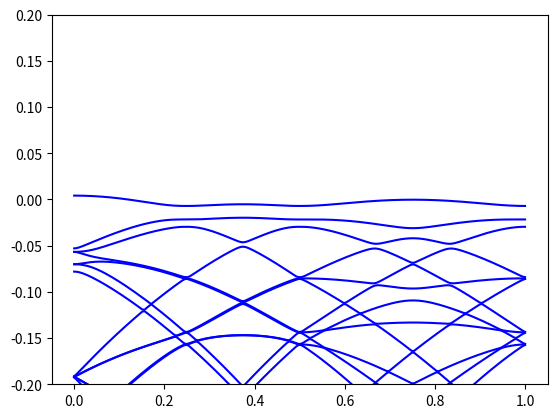

Python code for this plot:
'''
[redacted]
This is moire bands of WSe2 on MoSe2
continuum model using plane wave expansion
'''

import numpy as np 
import matplotlib.pyplot as plt 
from numpy import pi, sin, cos, exp, sqrt 
#define constant
theta = 2    #degree
V     = 6.6     #meV
psi   = -94.0   #degree
meff  = 0.35    #electron mass
a0    = 3.297   #angstrom
N     = 8       #truncate range
I     = complex(0, 1)

#tune parameter
def Rot(theta):
    '''Rotation matrix'''
    return np.array([[np.cos(theta), -np.sin(theta)], \
        [np.sin(theta), np.cos(theta)]])

theta = theta * pi / 180.0
V = V * 10**(-3)
psi = psi * pi / 180.0
hbar = 4.135667 * 10**(-15)/2/pi
me = 0.51099895 * 10**(6)
m_eff = meff*me
kin = -hbar**2/2/m_eff *9*10**(16)
a0 = a0 * 10**(-10)
a1 = a0 * np.array([1, 0])
a2 = Rot(pi/3).dot(a1) #.dot 向量内积、多维矩阵乘法和矩阵与向量的乘法。
G1 = 4*pi/sqrt(3)/a0*np.array([0, 1])
G2 = Rot(pi/3).dot(G1)
g1 = theta*np.array([G1[1], -G1[0]])
g2 = theta*np.array([G2[1], -G2[0]])
kD = g1[0]/sqrt(3)
Kb = np.array([-kD*sqrt(3)/2, -kD/2])

#define Lattice
L = []
invL = np.zeros((2*N+1, 2*N+1), int)
def Lattice(n):
    count = 0
    for i in np.arange(-n, n+1):
        for j in np.arange(-n, n+1):
            L.append([i, j])
            invL[i+n, j+n] = count
            count = count + 1
Lattice(N)
siteN = (2*N+1)**2
L = np.array(L)

def SolvHamiltonian(kx, ky):
    H = np.zeros((siteN, siteN), dtype=complex)
    for i in np.arange(siteN):
        ix = L[i, 0]
        iy = L[i, 1]
        ax = kx - Kb[0] + ix*g1[0] + iy*g2[0]
        ay = ky - Kb[1] + ix*g1[1] + iy*g2[1]
        H[i, i] += kin * (ax**2 + ay**2)
        if (ix != N):
            j = invL[ix+1 +N, iy +N]
            H[j, i] += V*exp(I*psi)
        if (iy != N):
            j = invL[ix +N, iy+1 +N]
            H[j, i] += V*exp(-I*psi)
        if ((ix != -N) and (iy != N)):
            j = invL[ix-1 +N, iy+1 +N] 
            H[j, i] += V*exp(I*psi)
        if (ix != -N):
            j = invL[ix-1 +N, iy +N]
            H[j, i] += V*exp(-I*psi)
        if (iy != -N):
            j = invL[ix +N, iy-1 +N]
            H[j, i] += V*exp(I*psi)
        if ((ix != N) and (iy != -N)):
            j = invL[ix+1 +N, iy-1 +N] 
            H[j, i] += V*exp(-I*psi)
    eigenE = np.linalg.eigvalsh(H)
    e = np.sort(eigenE)
    return e

Num = 50
KX = list(np.linspace(0,0,Num)) + list(np.linspace(0,kD/2*sqrt(3),Num)) + \
     list(np.linspace(kD/2*sqrt(3), 0, Num*2))
KY = list(np.linspace(kD,0,Num)) + list(np.linspace(0,kD/2,Num)) + \
     list(np.linspace(kD/2,-kD, 2*Num))
Eigen = np.zeros((len(KX),siteN))
for k in range(len(KX)):
    Eigen[k,:] = SolvHamiltonian(KX[k], KY[k])
plt.plot(np.linspace(0,1,len(KX)),Eigen,'b-')
plt.ylim(-0.2,0.2)
#plt.xlim(0,1)
#plt.xticks([])
#plt.vlines(1/5,0,0.025,color = "k")
#plt.vlines(2/5,0,0.025,color = "k")
#plt.vlines(3/5,0,0.025,color = "k")
#plt.xticks([0,1/5,1/5*2,1/5*3,1],['k+"',r'$\gamma$','k-','k+','k+"'])

plt.show()